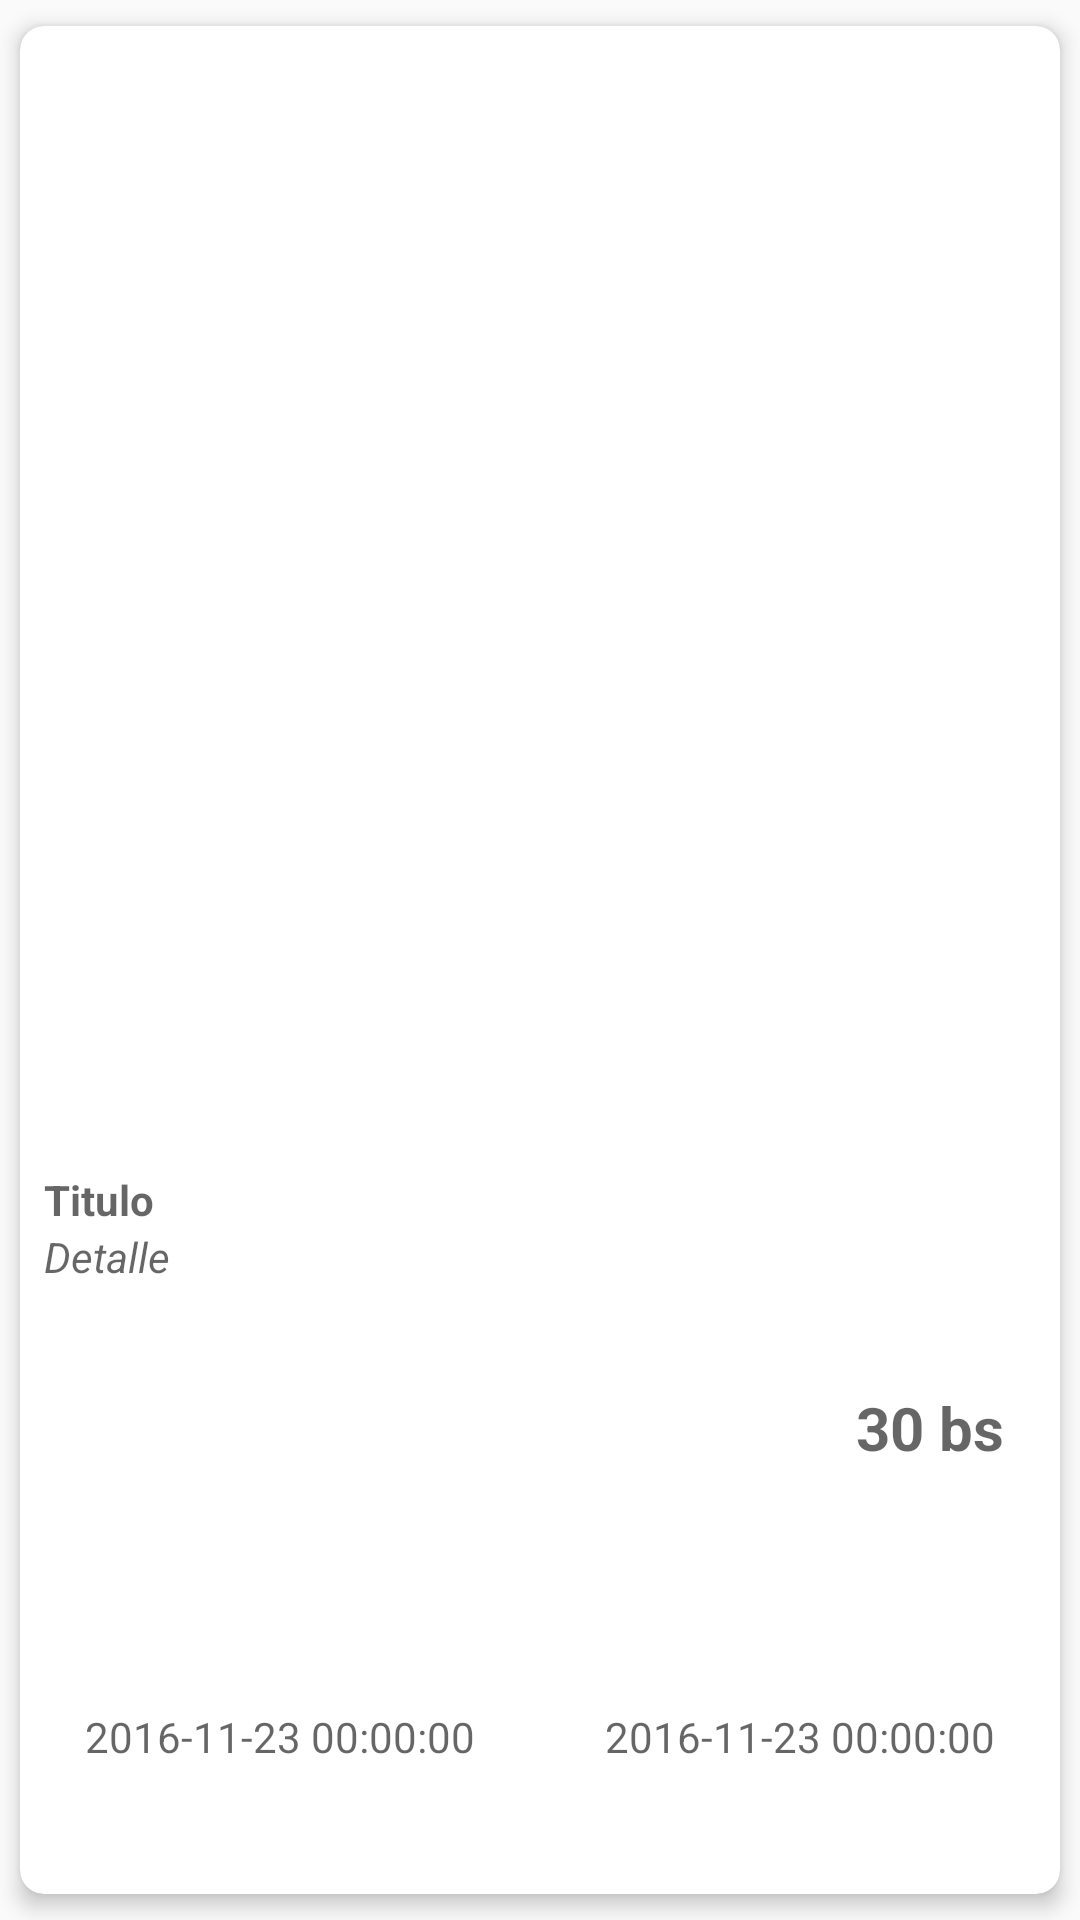

The Android layout XML behind this screen, and the referenced resources:
<!-- AndroidManifest.xml: application theme AppTheme.NoActionBar -->
<!-- res/layout/cell_promocion.xml -->
<?xml version="1.0" encoding="utf-8"?>
<android.support.v7.widget.CardView
    android:id="@+id/cv_promocion"
    app:cardCornerRadius="8dp"
    app:cardUseCompatPadding="true"
    app:cardElevation="4dp"
    android:layout_height="200dp"
    android:layout_width="match_parent"
    xmlns:android="http://schemas.android.com/apk/res/android"
    xmlns:app="http://schemas.android.com/apk/res-auto">

    <LinearLayout
        android:orientation="vertical"
        android:layout_width="match_parent"
        android:layout_height="match_parent">

        <LinearLayout
            android:layout_weight="2"
            android:layout_width="match_parent"
            android:layout_height="match_parent">

            <ImageView
                android:scaleType="fitXY"
                android:id="@+id/iv_cell_promotion_logo"
                android:contentDescription="@string/app_name"
                android:adjustViewBounds="true"
                android:layout_width="match_parent"
                android:layout_height="match_parent" />

        </LinearLayout>

        <LinearLayout
            android:orientation="vertical"
            android:layout_weight="3"
            android:layout_width="match_parent"
            android:layout_height="match_parent">

            <LinearLayout
                android:orientation="horizontal"
                android:layout_weight="1"
                android:layout_width="match_parent"
                android:layout_height="match_parent">

                <LinearLayout
                    android:orientation="vertical"
                    android:padding="8dp"
                    android:layout_weight="1"
                    android:layout_width="match_parent"
                    android:layout_height="match_parent">

                    <TextView
                        android:id="@+id/tv_cell_promotion_title"
                        android:textSize="14sp"
                        android:textStyle="bold"
                        android:hint="Titulo"
                        android:layout_width="match_parent"
                        android:layout_height="wrap_content" />

                    <TextView
                        android:id="@+id/tv_cell_promotion_detail"
                        android:textStyle="italic"
                        android:hint="Detalle"
                        android:layout_width="match_parent"
                        android:layout_height="wrap_content" />

                </LinearLayout>

                <LinearLayout
                    android:layout_weight="3"
                    android:layout_width="match_parent"
                    android:layout_height="match_parent">

                    <TextView
                        android:id="@+id/tv_cell_promotion_price"
                        android:gravity="center"
                        android:textSize="20sp"
                        android:textStyle="bold"
                        android:hint="30 bs"
                        android:layout_width="match_parent"
                        android:layout_height="match_parent" />

                </LinearLayout>

            </LinearLayout>

            <LinearLayout
                android:orientation="horizontal"
                android:layout_weight="3"
                android:layout_width="match_parent"
                android:layout_height="match_parent">

                <TextView
                    android:id="@+id/tv_cell_promotion_init"
                    android:gravity="center_horizontal"
                    android:hint="2016-11-23 00:00:00"
                    android:layout_weight="1"
                    android:layout_width="match_parent"
                    android:layout_height="match_parent" />

                <TextView
                    android:id="@+id/tv_cell_promotion_end"
                    android:gravity="center_horizontal"
                    android:hint="2016-11-23 00:00:00"
                    android:layout_weight="1"
                    android:layout_width="match_parent"
                    android:layout_height="match_parent" />

            </LinearLayout>

        </LinearLayout>

    </LinearLayout>

</android.support.v7.widget.CardView>
<!-- resources referenced by this layout -->
<resources>
  <string name="app_name">SweetStop</string>
  <style name="AppTheme.NoActionBar">
          <item name="windowActionBar">false</item>
          <item name="windowNoTitle">true</item>
      </style>
</resources>
